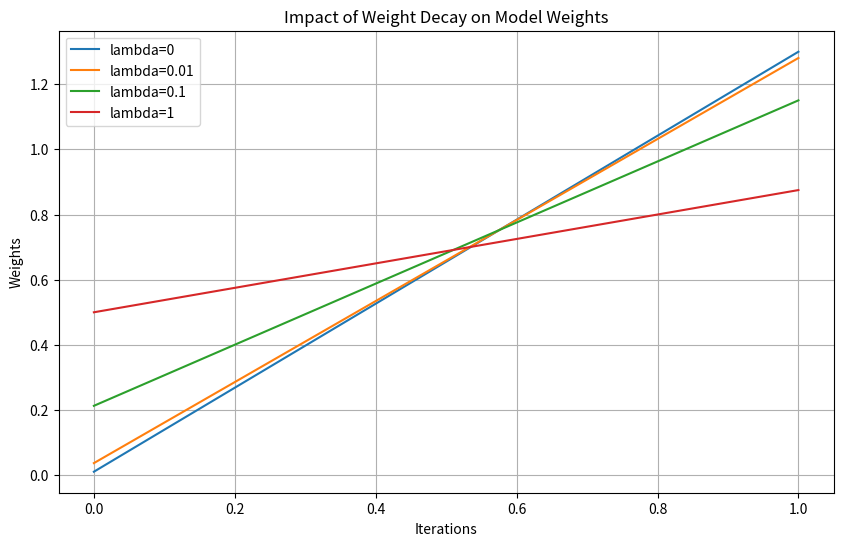

Reproduce this figure in Python.
import numpy as np
import matplotlib.pyplot as plt


class LinearRegressionWithWeightDecay:
    def __init__(self, alpha=0.01, lambda_val=0.1, epochs=1000):
        self.alpha = alpha  # learning rate
        self.lambda_val = lambda_val  # weight decay parameter
        self.epochs = epochs  # number of iterations for gradient descent
        self.weights = None  # weights for linear regression

    def fit(self, X, y):
        # Initialize weights with zeros
        self.weights = np.zeros(X.shape[1])
        m = len(y)  # number of training examples
        
        for _ in range(self.epochs):
            # Compute predictions
            y_pred = np.dot(X, self.weights)
            
            # Compute error and gradient
            error = y_pred - y
            gradient = np.dot(X.T, error) / m
            
            # Update weights with gradient descent and weight decay
            self.weights -= self.alpha * (gradient + self.lambda_val * self.weights)  # update rule with weight decay

    def predict(self, X):
        return np.dot(X, self.weights)

# Example usage:
X_train = np.array([[1, 2], [2, 3], [3, 4]])
y_train = np.array([3, 4, 5])

# Instantiate and train the model with weight decay
model = LinearRegressionWithWeightDecay(alpha=0.01, lambda_val=0.1, epochs=1000)
model.fit(X_train, y_train)

# Print learned weights
print("Learned weights:", model.weights)


# Define different weight decay hyperparameters to test
lambda_values = [0, 0.01, 0.1, 1]

# Train linear regression models with different weight decay values
weights_history = []
for lambda_val in lambda_values:
    model = LinearRegressionWithWeightDecay(alpha=0.01, lambda_val=lambda_val, epochs=1000)
    model.fit(X_train, y_train)
    weights_history.append(model.weights)

# Plot the impact of different weight decay hyperparameters on model performance
plt.figure(figsize=(10, 6))
for i, weights in enumerate(weights_history):
    plt.plot(range(len(weights)), weights, label=f"lambda={lambda_values[i]}")
plt.title("Impact of Weight Decay on Model Weights")
plt.xlabel("Iterations")
plt.ylabel("Weights")
plt.legend()
plt.grid(True)
plt.show()
